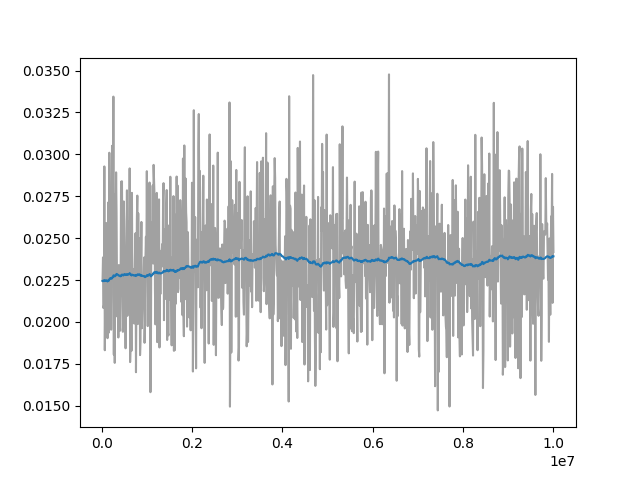

The data file committed next to this chart (first rows):
Wall time, Step, Value
1716809023, 20000, 0.02245
1716809054, 30000, 0.02385
1716809085, 40000, 0.02083
1716809116, 50000, 0.02103
1716809148, 60000, 0.02928
1716809178, 70000, 0.01831
1716809210, 80000, 0.02147
1716809241, 90000, 0.02315
1716809272, 100000, 0.0259
1716809303, 110000, 0.02094
1716809334, 120000, 0.01999
1716809366, 130000, 0.01903
1716809397, 140000, 0.02575
1716809428, 150000, 0.02714
1716809459, 160000, 0.01937
1716809489, 170000, 0.03009
1716809521, 180000, 0.02602
1716809552, 190000, 0.02634
1716809584, 200000, 0.02307
1716809614, 210000, 0.01954
1716809645, 220000, 0.02161
1716809677, 230000, 0.03051
1716809708, 240000, 0.02259
1716809739, 250000, 0.02356
1716809771, 260000, 0.03344
1716809802, 270000, 0.01805
1716809834, 280000, 0.02763
1716809865, 290000, 0.01756
1716809896, 300000, 0.02398
1716809928, 310000, 0.0258
1716809959, 320000, 0.02892
1716809990, 330000, 0.02651
1716810021, 340000, 0.02209
1716810053, 350000, 0.02031
1716810084, 360000, 0.02158
1716810116, 370000, 0.01907
1716810148, 380000, 0.02339
1716810181, 390000, 0.02028
1716810244, 410000, 0.01948
1716810276, 420000, 0.0225
1716810309, 430000, 0.02837
1716810342, 440000, 0.02158
1716810374, 450000, 0.02839
1716810406, 460000, 0.02253
1716810439, 470000, 0.01941
1716810473, 480000, 0.0211
1716810505, 490000, 0.02719
1716810539, 500000, 0.026
1716810570, 510000, 0.0239
1716810602, 520000, 0.02132
1716810635, 530000, 0.01843
1716810669, 540000, 0.02295
1716810702, 550000, 0.02346
1716810734, 560000, 0.02785
1716810768, 570000, 0.02036
1716810802, 580000, 0.02108
1716810834, 590000, 0.02413
1716810866, 600000, 0.02598
1716810898, 610000, 0.02182
1716810931, 620000, 0.02916
... 914 more rows
